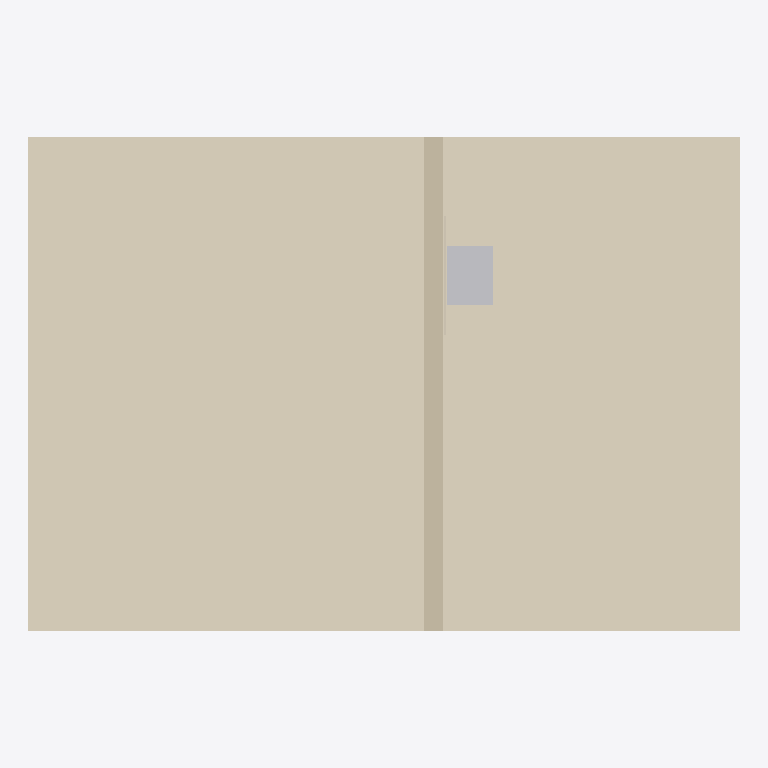
Plan cut of the same IFC building model at storey 'Level 0' (level 0.00 m, cut at 1.40 m), seen from above with north up, elements coloured by IFC class (only those large enough to see are counted): 3 coverings (cream), 1 wall (beige), 1 other element (light grey). Cut surfaces are drawn darker.
Extent 7.2 m × 5.0 m × 3.2 m (x, y, z). Storeys (1): Level 0 at 0.00 m. Elements (6): 3 IfcCovering, 1 IfcBuildingElementProxy, 1 IfcSlab, 1 IfcWall.

HEADER;
FILE_DESCRIPTION(('ViewDefinition[DesignTransferView]'),'2;1');
FILE_NAME('/dev/null','2026-10-14T13:53:22+02:00',(''),(''),'IfcOpenShell 0.8.5','IfcOpenShell 0.8.5','Nobody');
FILE_SCHEMA(('IFC4'));
ENDSEC;
DATA;
#6=IFCPROJECT('0QfzFsron7UBmIy3k21X_M',#5,'Catalog — 101',$,$,$,$,(#15),#10);
#18=IFCSITE('119F33umjBPh07oitTTvFR',#17,'Site',$,$,#29,$,$,$,$,$,$,$,$);
#20=IFCBUILDING('2eSTyqBNL949vlc7PpB4M$',#19,'Building',$,$,#34,$,$,$,$,$,$);
#36=IFCBUILDINGSTOREY('32Wgcgwnf6rxKfz0oa4YIm',#35,'Level 0',$,$,#43,$,$,$,0.0);
#69=IFCCOVERING('3UF9s8mQHFzPmIMSWgPBMo',#68,'101-FloorCovering',$,$,#74,#89,$,.FLOORING.);
#91=IFCCOVERING('1BO8$wqXT9PxgjPNsZZhIY',#90,'101-N-FloorCovering',$,$,#96,#111,$,.FLOORING.);
#113=IFCWALL('3_WqWvBKPAMRzjaB_kDlJ1',#112,'101-Partition',$,$,#118,#133,$,.PARTITIONING.);
#157=IFCBUILDINGELEMENTPROXY('0VDkDwzgvD8uD1wqUbOqv$',#156,'Waschbecken',$,'Waschbecken',#162,#177,$,.USERDEFINED.);
#135=IFCCOVERING('2p2lw3Qy9E$uqOS1vOcR$$',#134,'WB-01',$,$,#140,#155,$,.CLADDING.);
ENDSEC;
